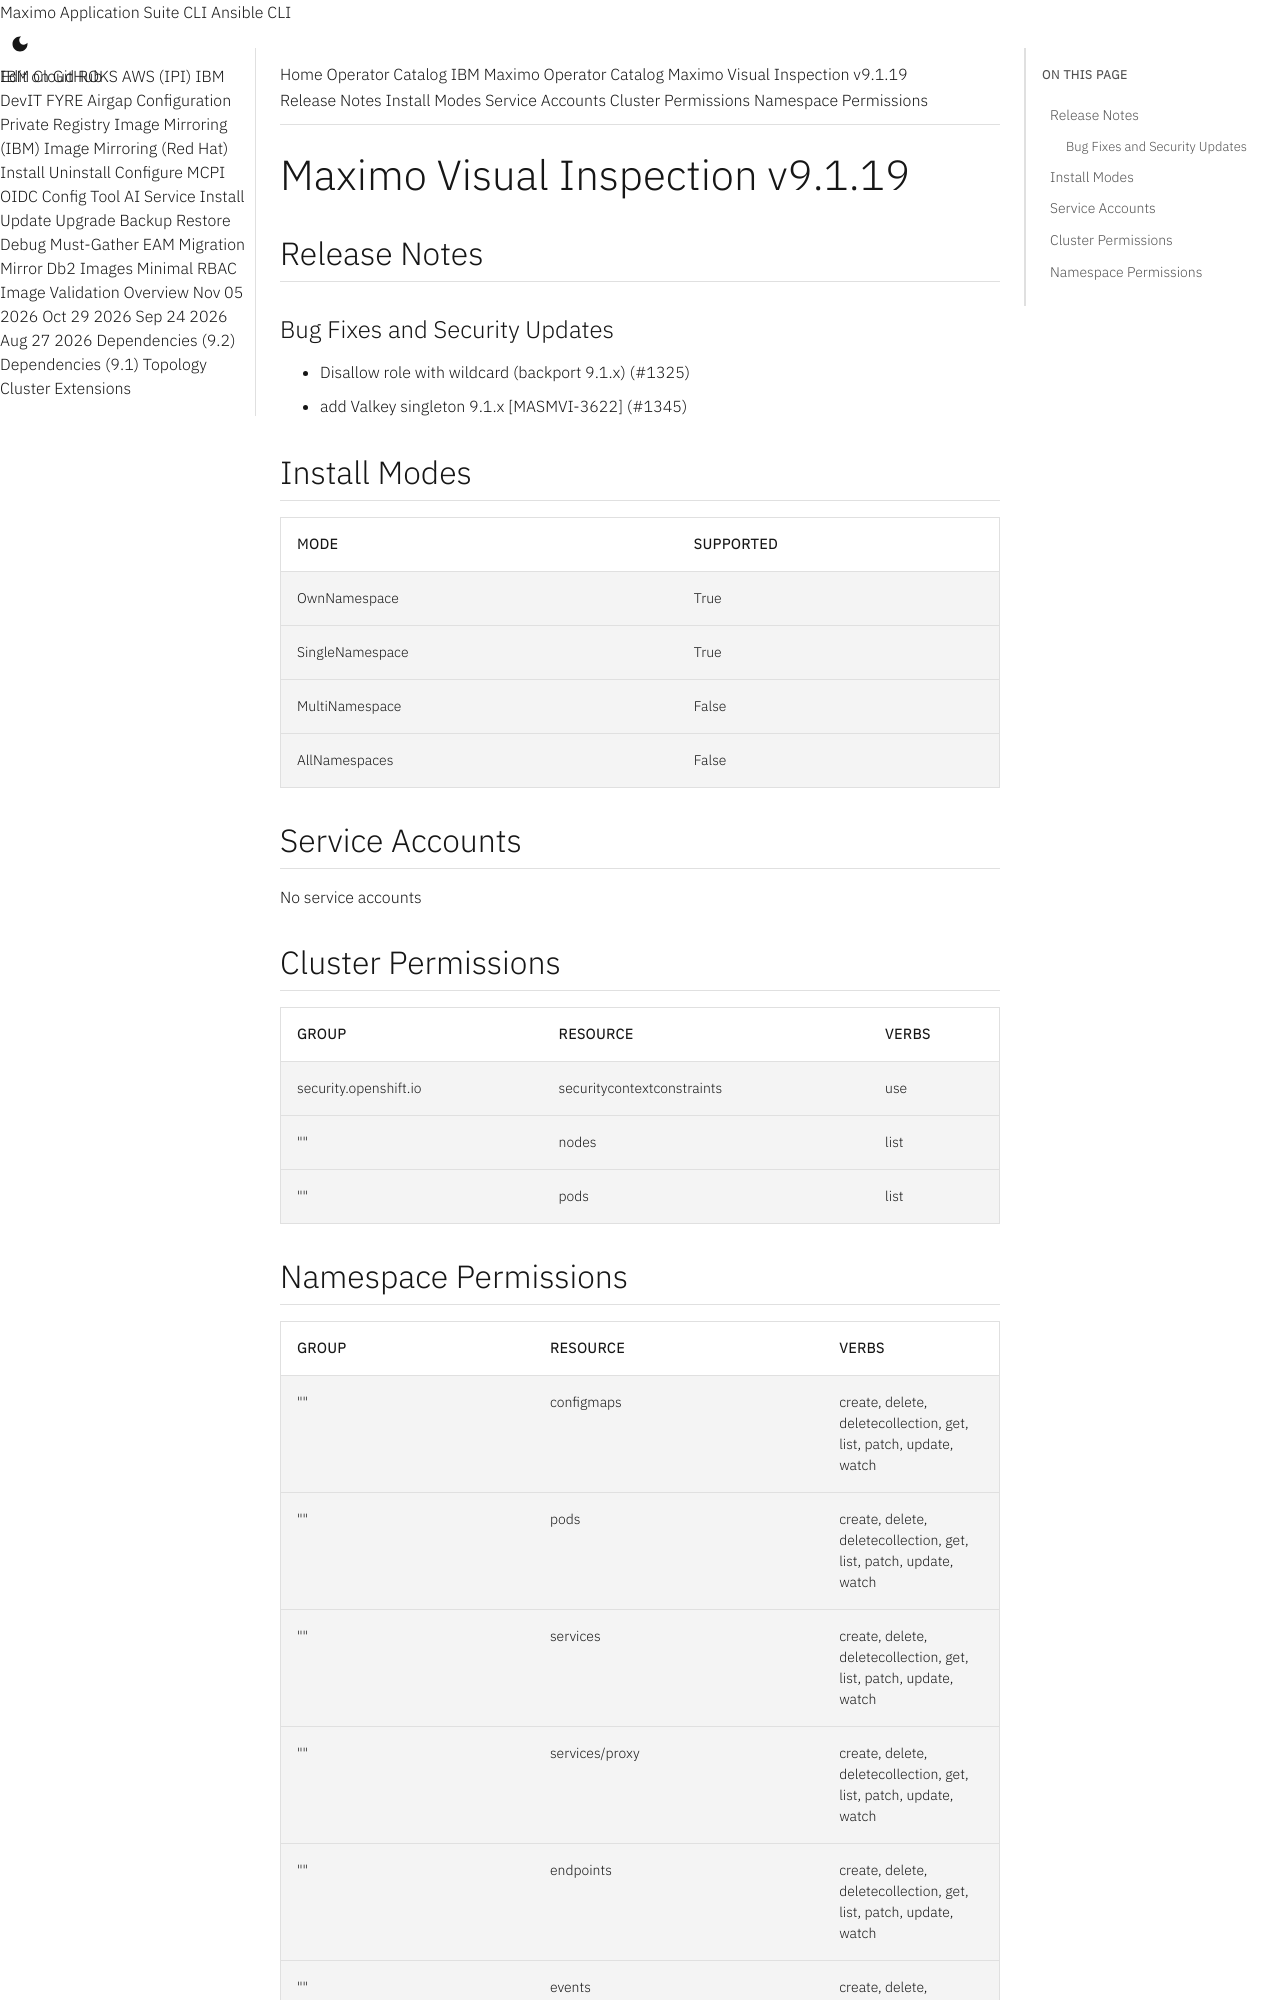

repository: ibm-mas/cli · page: catalogs/packages/ibm-mas-visualinspection/9.1.19/index.html · generator: mkdocs

extra_breadcrumb_title_1: Operator Catalog
extra_breadcrumb_title_2: IBM Maximo Operator Catalog
extra_breadcrumb_url_2: ../../../
nav_title: Operator Catalog

Maximo Visual Inspection v9.1.19
================================================================================

Release Notes
--------------------------------------------------------------------------------
### Bug Fixes and Security Updates
- Disallow role with wildcard (backport 9.1.x) (#1325)
- add Valkey singleton 9.1.x [MASMVI-3622] (#1345)

Install Modes
--------------------------------------------------------------------------------
| Mode                 | Supported |
| :------------------- | :-------- |
| OwnNamespace         | True      |
| SingleNamespace      | True      |
| MultiNamespace       | False     |
| AllNamespaces        | False     |

Service Accounts
--------------------------------------------------------------------------------
No service accounts

Cluster Permissions
--------------------------------------------------------------------------------
| Group                                    | Resource                                 | Verbs                                                                            |
| :--------------------------------------- | :--------------------------------------- | :------------------------------------------------------------------------------- |
| security.openshift.io                    | securitycontextconstraints               | use                                                                              |
| ""                                       | nodes                                    | list                                                                             |
| ""                                       | pods                                     | list                                                                             |
